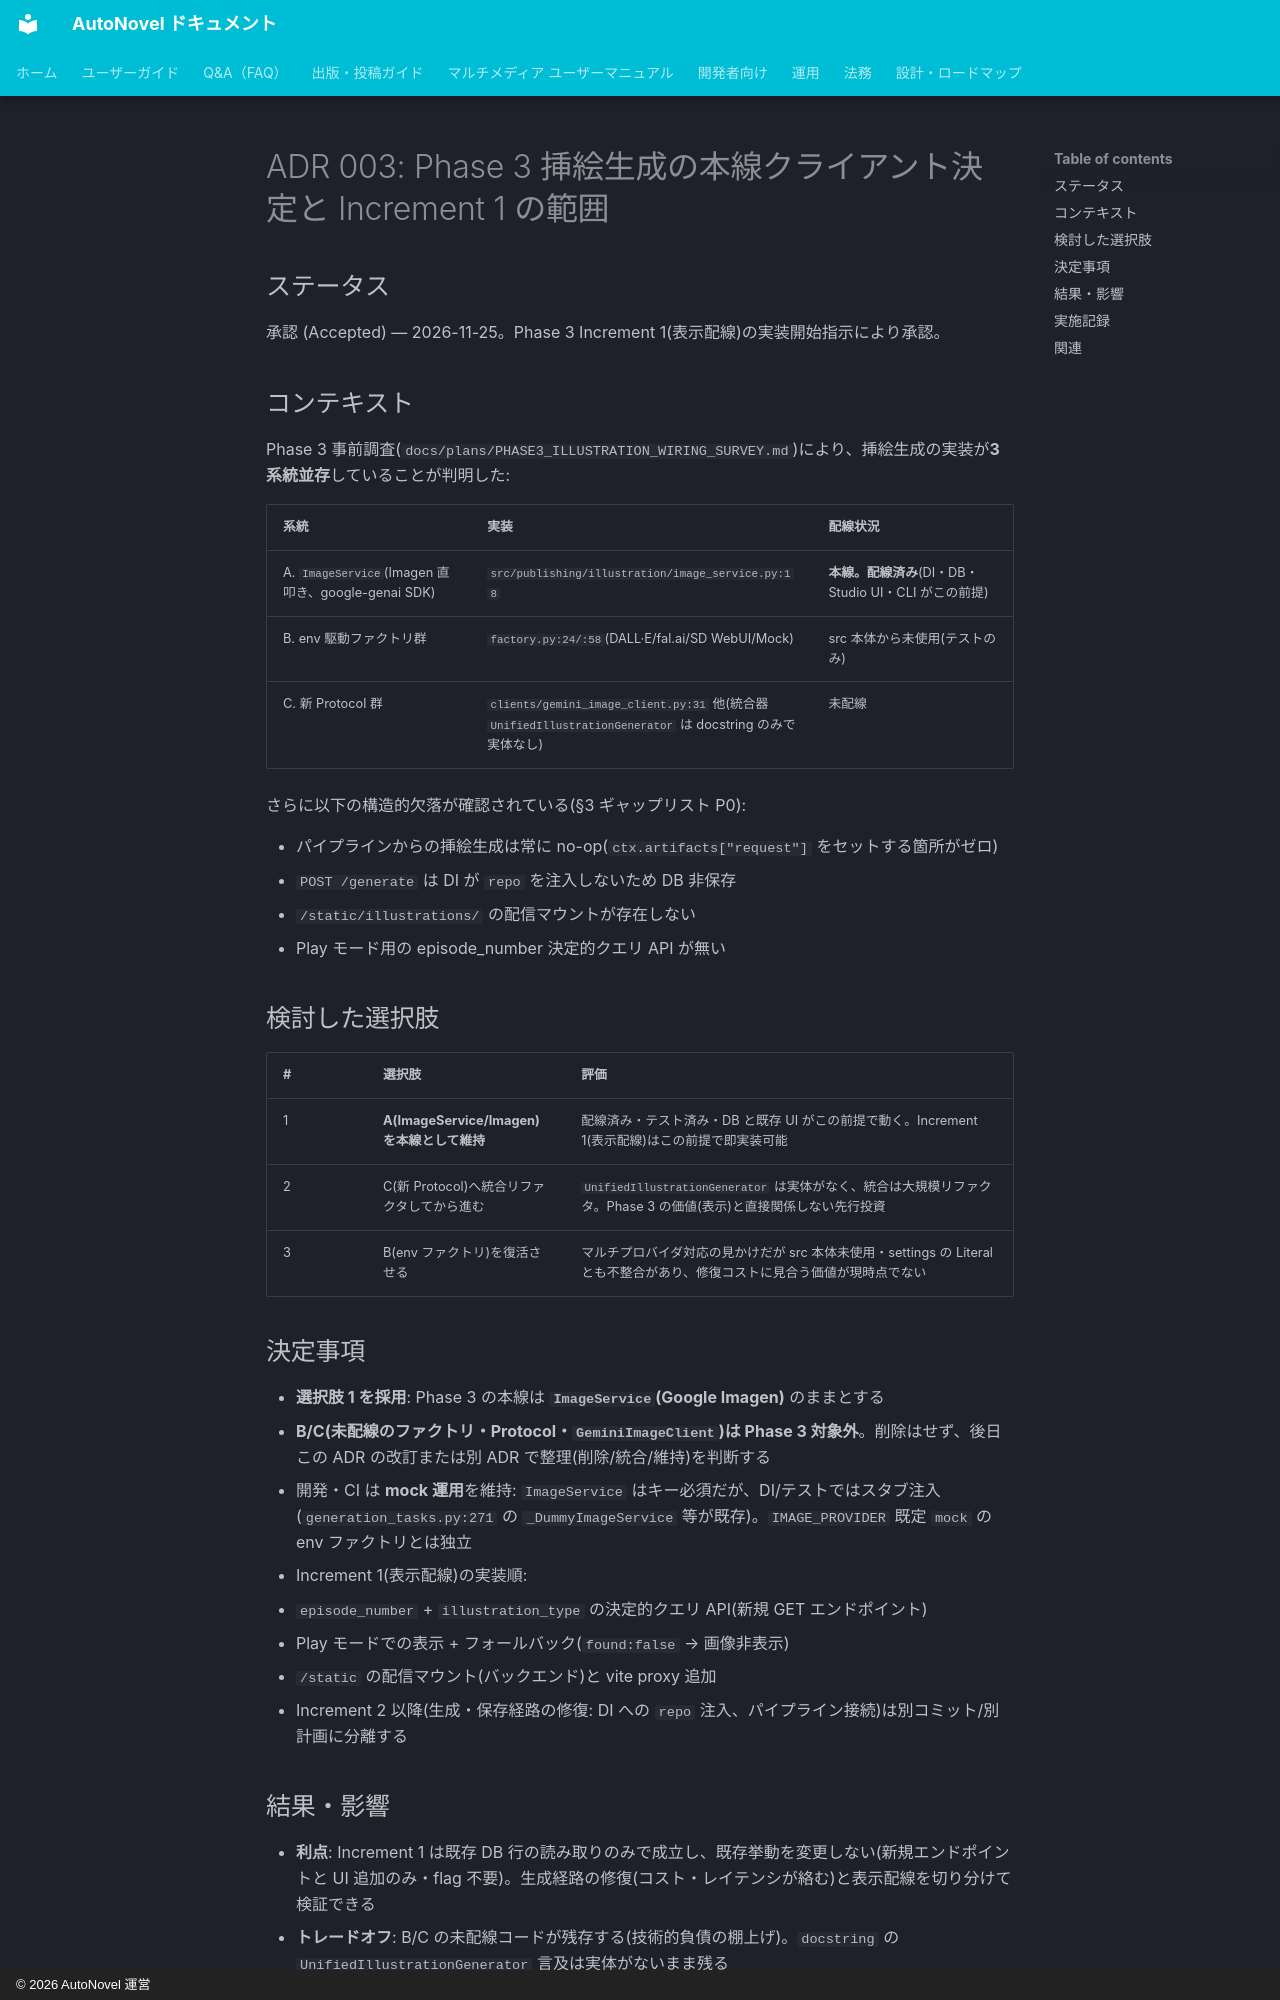

repository: annahoikuen-debug/autonovel · page: adr/003-illustration-mainline/index.html · generator: mkdocs · copyright: © 2026 AutoNovel 運営

# ADR 003: Phase 3 挿絵生成の本線クライアント決定と Increment 1 の範囲

## ステータス

承認 (Accepted) — 2026-11-25。Phase 3 Increment 1(表示配線)の実装開始指示により承認。

## コンテキスト

Phase 3 事前調査(`docs/plans/PHASE3_ILLUSTRATION_WIRING_SURVEY.md`)により、挿絵生成の実装が**3 系統並存**していることが判明した:

| 系統 | 実装 | 配線状況 |
|:--|:---|:---|
| A. `ImageService`(Imagen 直叩き、google-genai SDK) | `src/publishing/illustration/image_service.py:18` | **本線。配線済み**(DI・DB・Studio UI・CLI がこの前提) |
| B. env 駆動ファクトリ群 | `factory.py:24/:58`(DALL·E/fal.ai/SD WebUI/Mock) | src 本体から未使用(テストのみ) |
| C. 新 Protocol 群 | `clients/gemini_image_client.py:31` 他(統合器 `UnifiedIllustrationGenerator` は docstring のみで実体なし) | 未配線 |

さらに以下の構造的欠落が確認されている(§3 ギャップリスト P0):

- パイプラインからの挿絵生成は常に no-op(`ctx.artifacts["request"]` をセットする箇所がゼロ)
- `POST /generate` は DI が `repo` を注入しないため DB 非保存
- `/static/illustrations/` の配信マウントが存在しない
- Play モード用の episode_number 決定的クエリ API が無い

## 検討した選択肢

| # | 選択肢 | 評価 |
|:--|:---|:---|
| 1 | **A(ImageService/Imagen)を本線として維持** | 配線済み・テスト済み・DB と既存 UI がこの前提で動く。Increment 1(表示配線)はこの前提で即実装可能 |
| 2 | C(新 Protocol)へ統合リファクタしてから進む | `UnifiedIllustrationGenerator` は実体がなく、統合は大規模リファクタ。Phase 3 の価値(表示)と直接関係しない先行投資 |
| 3 | B(env ファクトリ)を復活させる | マルチプロバイダ対応の見かけだが src 本体未使用・settings の Literal とも不整合があり、修復コストに見合う価値が現時点でない |

## 決定事項

- **選択肢 1 を採用**: Phase 3 の本線は **`ImageService`(Google Imagen)** のままとする
- **B/C(未配線のファクトリ・Protocol・`GeminiImageClient`)は Phase 3 対象外**。削除はせず、後日この ADR の改訂または別 ADR で整理(削除/統合/維持)を判断する
- 開発・CI は **mock 運用**を維持: `ImageService` はキー必須だが、DI/テストではスタブ注入(`generation_tasks.py:271` の `_DummyImageService` 等が既存)。`IMAGE_PROVIDER` 既定 `mock` の env ファクトリとは独立
- Increment 1(表示配線)の実装順:
  1. `episode_number` + `illustration_type` の決定的クエリ API(新規 GET エンドポイント)
  2. Play モードでの表示 + フォールバック(`found:false` → 画像非表示)
  3. `/static` の配信マウント(バックエンド)と vite proxy 追加
- Increment 2 以降(生成・保存経路の修復: DI への `repo` 注入、パイプライン接続)は別コミット/別計画に分離する

## 結果・影響

- **利点**: Increment 1 は既存 DB 行の読み取りのみで成立し、既存挙動を変更しない(新規エンドポイントと UI 追加のみ・flag 不要)。生成経路の修復(コスト・レイテンシが絡む)と表示配線を切り分けて検証できる
- **トレードオフ**: B/C の未配線コードが残存する(技術的負債の棚上げ)。`docstring` の `UnifiedIllustrationGenerator` 言及は実体がないまま残る
- **コスト**: Increment 1 は生成を行わないため新規 API コストはゼロ。生成経路の修復(Increment 2)は Imagen の課金(モデル別)が発生するため、別途レート制限・上限の設計を要する
